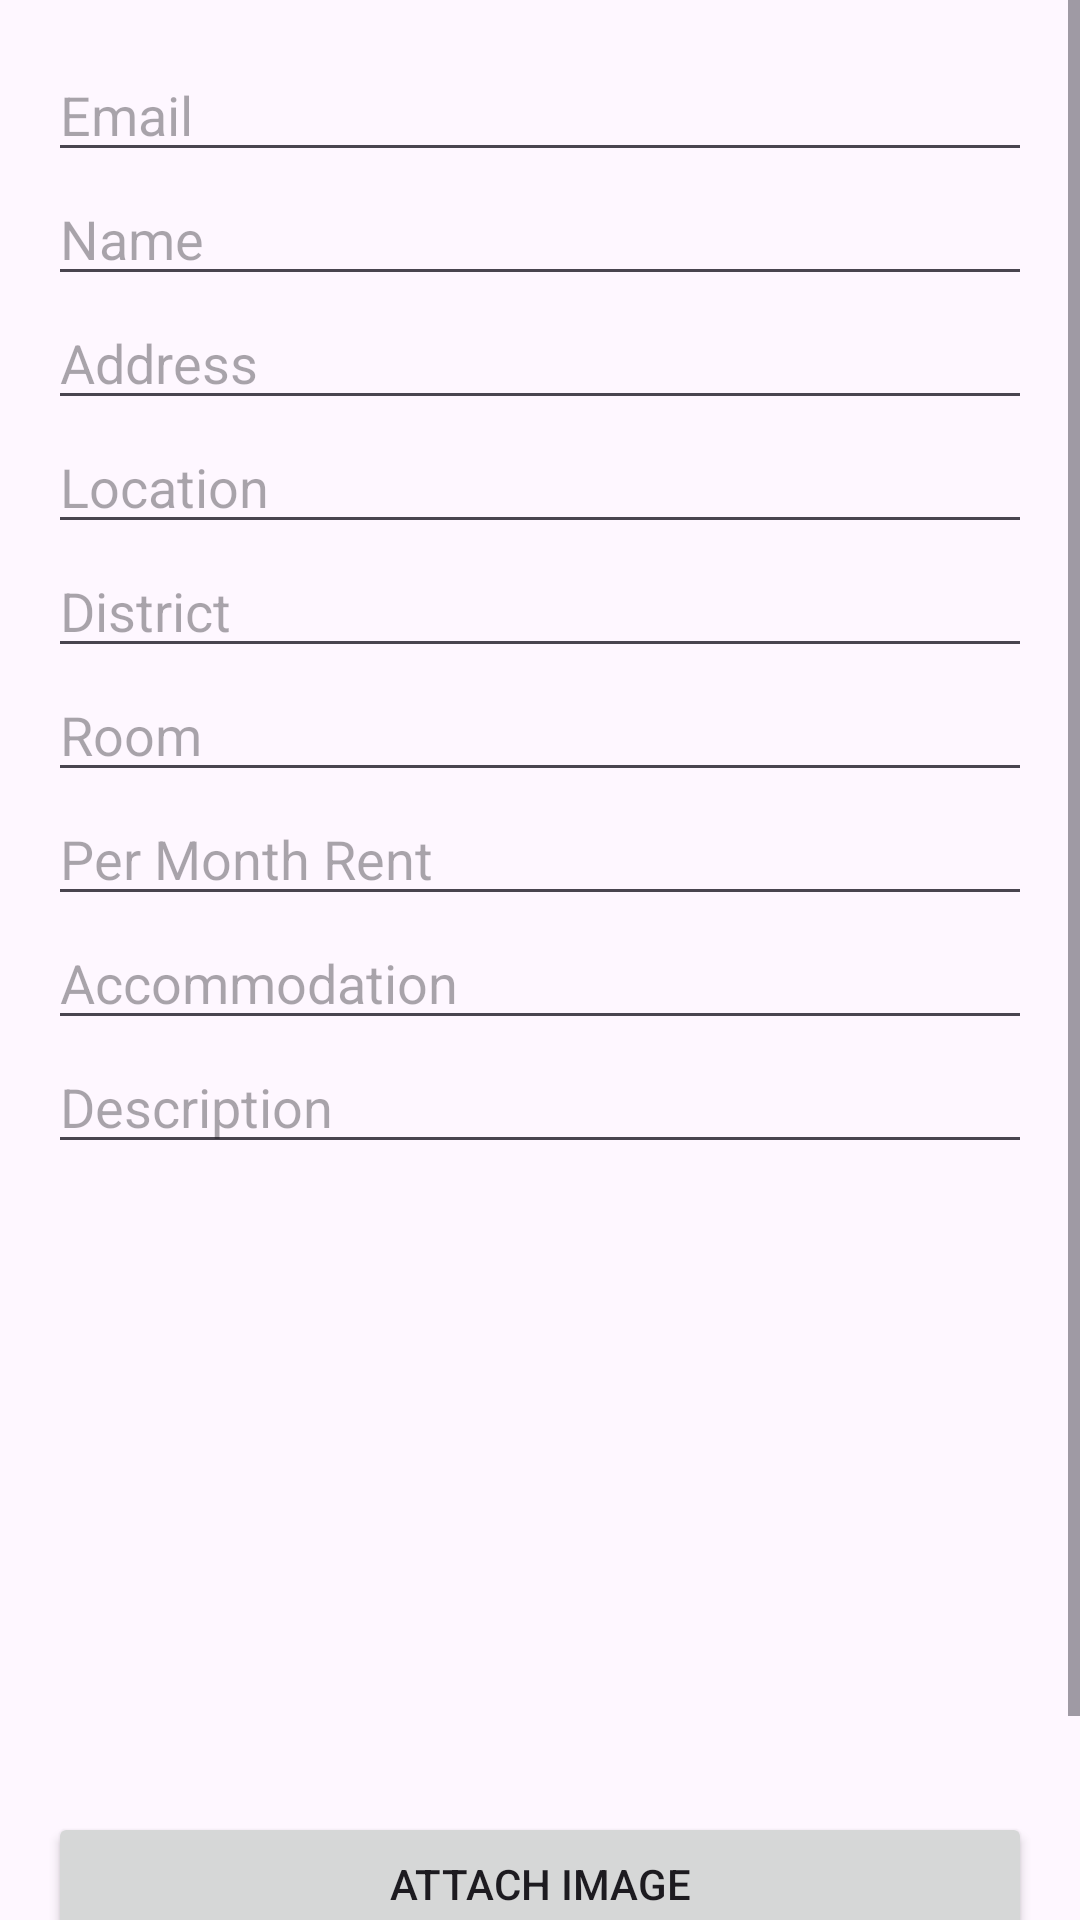

Here is an Android app screen rendered from its layout file. Give the layout XML and the strings, colors and styles it references.
<!-- AndroidManifest.xml: application theme Theme.Ganapa -->
<!-- res/layout/activity_add_apartment.xml -->
<?xml version="1.0" encoding="utf-8"?>
<RelativeLayout xmlns:android="http://schemas.android.com/apk/res/android"
    xmlns:app="http://schemas.android.com/apk/res-auto"
    xmlns:tools="http://schemas.android.com/tools"
    android:layout_width="match_parent"
    android:layout_height="match_parent"
    tools:context=".Add_apartment">

    <ScrollView
        android:layout_width="match_parent"
        android:layout_height="match_parent">

        <LinearLayout
            android:layout_width="match_parent"
            android:layout_height="wrap_content"
            android:orientation="vertical"
            android:padding="16dp">

            
            <EditText
                android:id="@+id/emailEditText"
                android:layout_width="match_parent"
                android:layout_height="wrap_content"
                android:hint="Email"
                android:inputType="textEmailAddress" />

            
            <EditText
                android:id="@+id/nameEditText"
                android:layout_width="match_parent"
                android:layout_height="wrap_content"
                android:hint="Name" />

            
            <EditText
                android:id="@+id/addressEditText"
                android:layout_width="match_parent"
                android:layout_height="wrap_content"
                android:hint="Address" />

            
            <EditText
                android:id="@+id/locationEditText"
                android:layout_width="match_parent"
                android:layout_height="wrap_content"
                android:hint="Location" />

            
            <EditText
                android:id="@+id/districtEditText"
                android:layout_width="match_parent"
                android:layout_height="wrap_content"
                android:hint="District" />

            
            <EditText
                android:id="@+id/roomEditText"
                android:layout_width="match_parent"
                android:layout_height="wrap_content"
                android:hint="Room" />

            
            <EditText
                android:id="@+id/rentEditText"
                android:layout_width="match_parent"
                android:layout_height="wrap_content"
                android:hint="Per Month Rent"
                android:inputType="number" />

            
            <EditText
                android:id="@+id/accommodationEditText"
                android:layout_width="match_parent"
                android:layout_height="wrap_content"
                android:hint="Accommodation" />

            
            <EditText
                android:id="@+id/descriptionEditText"
                android:layout_width="match_parent"
                android:layout_height="wrap_content"
                android:hint="Description"
                android:inputType="textMultiLine" />

            
            <ImageView
                android:id="@+id/imageView"
                android:layout_width="match_parent"
                android:layout_height="200dp"
                android:layout_marginTop="16dp"
                android:scaleType="centerCrop"
                android:src="@drawable/ic_launcher_background" />

            
            <Button
                android:id="@+id/attachImageButton"
                android:layout_width="match_parent"
                android:layout_height="wrap_content"
                android:text="Attach Image" />

            <Button
                android:id="@+id/submitButton"
                android:layout_width="match_parent"
                android:layout_height="wrap_content"
                android:text="Submit" />




        </LinearLayout>
    </ScrollView>
</RelativeLayout>
<!-- resources referenced by this layout -->
<resources>
  <style name="Theme.Ganapa" parent="Base.Theme.Ganapa" />
  <style name="Base.Theme.Ganapa" parent="Theme.Material3.DayNight.NoActionBar">
          
          
      </style>
</resources>
